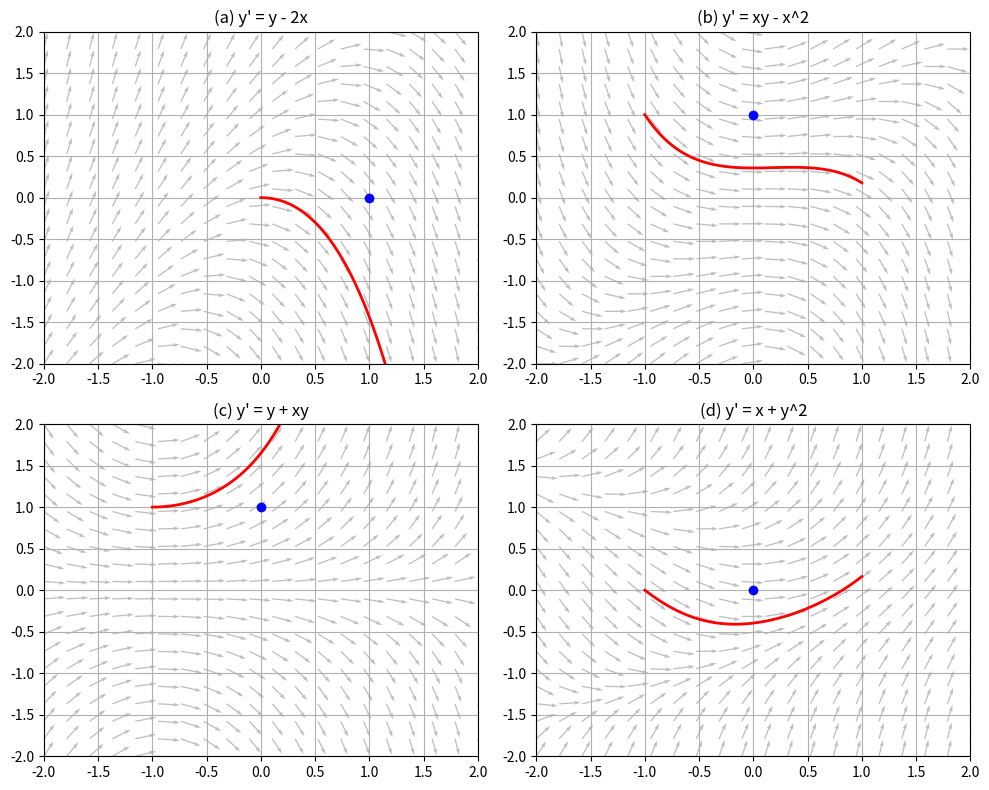

Write Python code to recreate this figure.
import numpy as np
import matplotlib.pyplot as plt
from scipy.integrate import odeint

# Định nghĩa các phương trình vi phân
def f_a(y, x): return y - 2*x
def f_b(y, x): return x*y - x**2
def f_c(y, x): return y + x*y
def f_d(y, x): return x + y**2

# Thiết lập lưới điểm để vẽ mũi tên (Direction Field)
x = np.linspace(-2, 2, 20)
y = np.linspace(-2, 2, 20)
X, Y = np.meshgrid(x, y)

# Hàm vẽ chung
def plot_field(ax, f, title, point):
    # Tính độ dốc tại các điểm lưới
    U = 1
    V = f(Y, X)
    # Chuẩn hóa độ dài mũi tên cho đẹp
    N = np.sqrt(U**2 + V**2)
    U2, V2 = U/N, V/N
    ax.quiver(X, Y, U2, V2, angles='xy', scale_units='xy', scale=5, color='gray', alpha=0.5)
    
    # Vẽ đường cong nghiệm đi qua điểm cho trước
    x_sol = np.linspace(point[0]-1, point[0]+1, 100)
    # Giải phương trình vi phân số học
    try:
        y_sol = odeint(f, point[1], x_sol)
        ax.plot(x_sol, y_sol, 'r-', linewidth=2, label=f'Nghiệm qua {point}')
        ax.plot(point[0], point[1], 'bo') # Chấm điểm mốc
    except:
        pass
    
    ax.set_title(title)
    ax.grid(True)
    ax.set_ylim(-2, 2)
    ax.set_xlim(-2, 2)

# Tạo 4 đồ thị
fig, axs = plt.subplots(2, 2, figsize=(10, 8))

# (a) y' = y - 2x
plot_field(axs[0, 0], f_a, "(a) y' = y - 2x", (1, 0))

# (b) y' = xy - x^2
plot_field(axs[0, 1], f_b, "(b) y' = xy - x^2", (0, 1))

# (c) y' = y + xy
plot_field(axs[1, 0], f_c, "(c) y' = y + xy", (0, 1))

# (d) y' = x + y^2
plot_field(axs[1, 1], f_d, "(d) y' = x + y^2", (0, 0))

plt.tight_layout()
plt.show()
